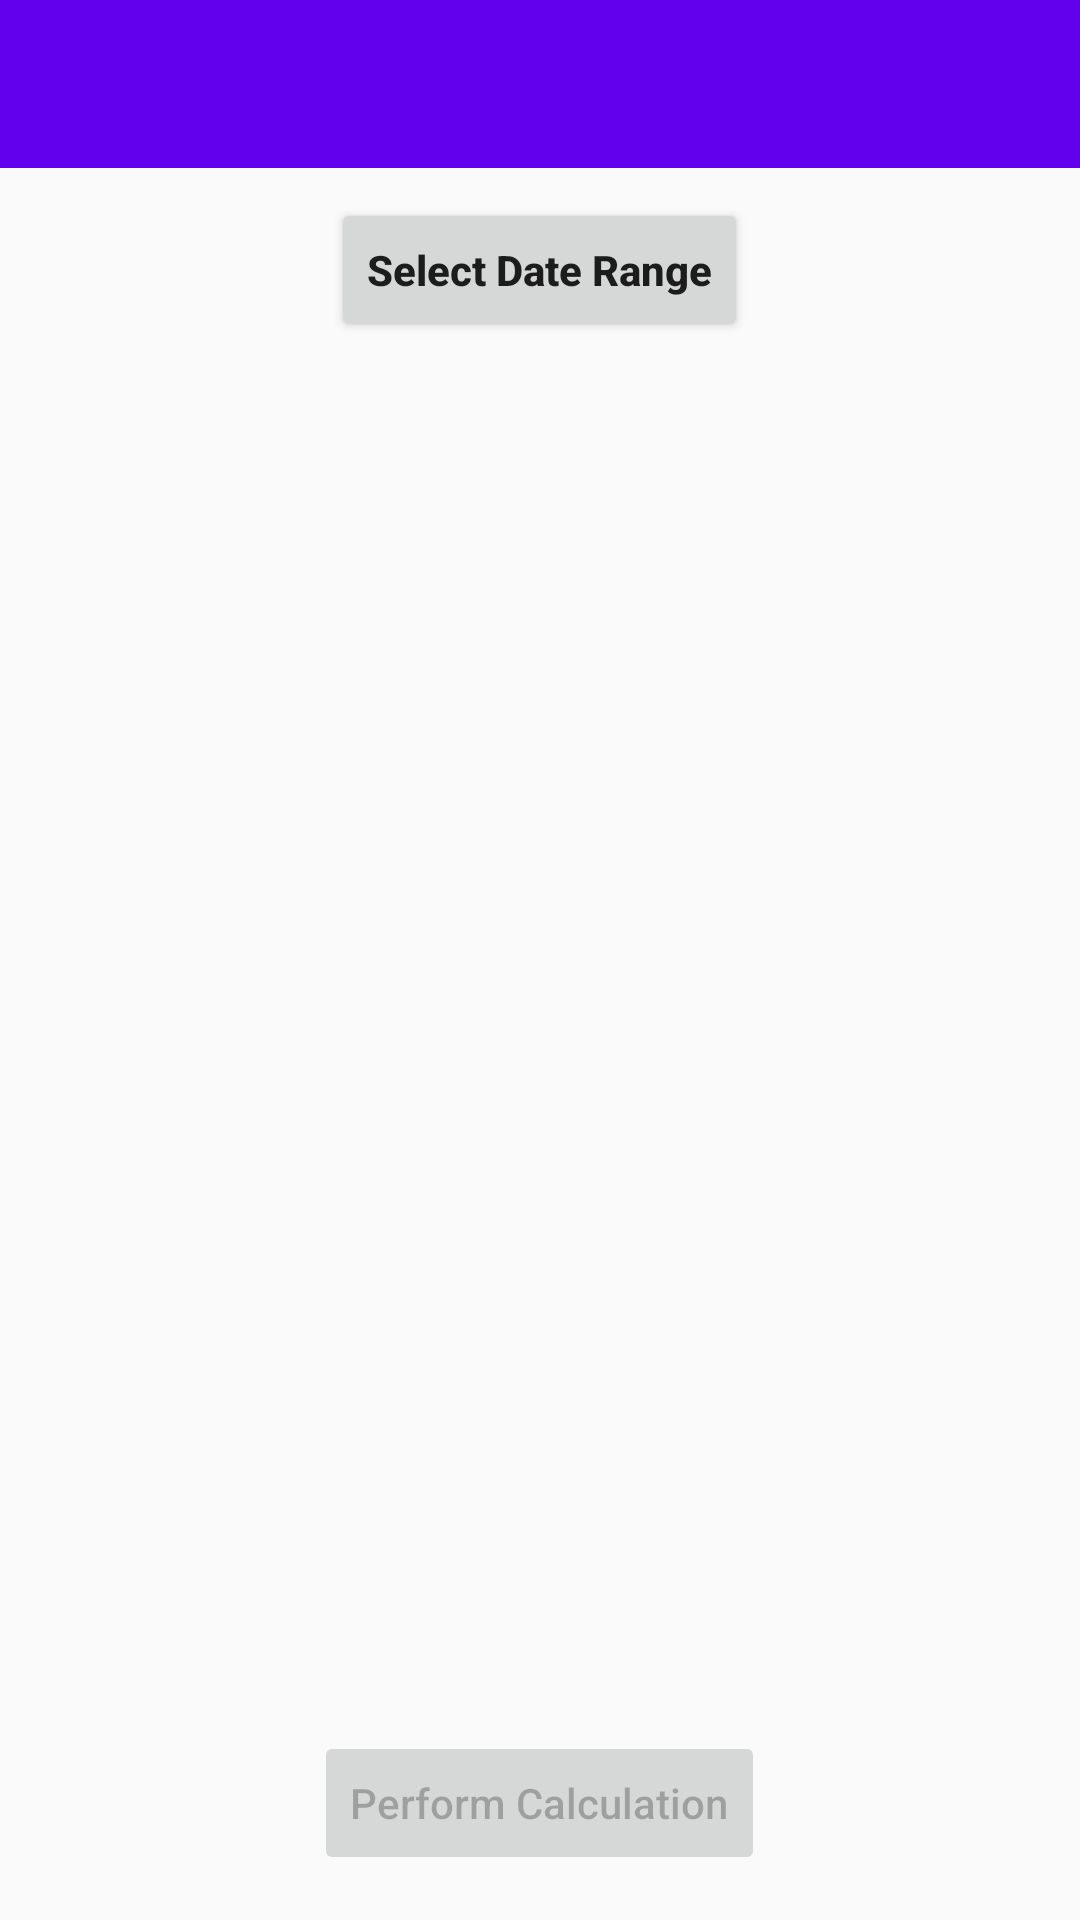

Layout XML and referenced resources for this Android screen:
<!-- AndroidManifest.xml: application theme AppTheme -->
<!-- res/layout/activity_calculendar_main.xml -->
<?xml version="1.0" encoding="utf-8"?>
<layout xmlns:android="http://schemas.android.com/apk/res/android"
        xmlns:app="http://schemas.android.com/apk/res-auto">
<LinearLayout
              android:orientation="vertical"
              android:layout_width="match_parent"
              android:layout_height="match_parent">
    <RelativeLayout android:layout_width="match_parent" android:layout_height="match_parent">
        <com.google.android.material.appbar.AppBarLayout
                android:id="@+id/toolbar_layout"
                android:layout_height="wrap_content"
                android:layout_width="match_parent"
                android:theme="@style/AppTheme.AppBarOverlay">

            <androidx.appcompat.widget.Toolbar
                    android:id="@+id/toolbar"
                    android:layout_width="match_parent"
                    android:layout_height="?attr/actionBarSize"
                    android:background="?attr/colorPrimary"
                    app:popupTheme="@style/AppTheme.PopupOverlay"/>

        </com.google.android.material.appbar.AppBarLayout>

        <Button
                android:layout_below="@id/toolbar_layout"
                android:id="@+id/btn_pick_range"
                android:layout_width="wrap_content"
                android:layout_height="wrap_content"
                android:layout_marginTop="10dp"
                android:layout_centerHorizontal="true"
                android:textStyle="bold"
                android:textAllCaps="false"
                android:text="@string/button_select_range" />

        <LinearLayout android:layout_width="match_parent"
                      android:id="@+id/exclusion_options_container"
                      android:paddingTop="50dp"
                      android:layout_height="wrap_content"
                      android:orientation="vertical"
                      android:visibility="invisible"
                      android:layout_centerHorizontal="true"
                      android:layout_below="@id/btn_pick_range">

            <TextView
                    android:id="@+id/exclusionHeader"
                    android:layout_width="match_parent"
                    android:layout_height="match_parent"
                    android:textSize="16sp"
                    android:textStyle="bold"
                    android:textAllCaps="false"
                    android:textColor="@android:color/black"
                    android:text="@string/exclusion_options_header"
                    android:layout_gravity="center_horizontal"
                    android:gravity="center_horizontal"/>

            <Spinner
                    android:id="@+id/exclusionOptions"
                    android:minHeight="48dp"
                    android:enabled="false"
                    android:minWidth="48dp"
                    android:layout_gravity="center_horizontal"
                    android:gravity="center_horizontal"
                    android:textAllCaps="false"
                    android:spinnerMode="dropdown"
                    android:entries="@array/exclusion_options"
                    android:layout_width="wrap_content"
                    android:layout_height="wrap_content"/>

            <Button
                    android:id="@+id/btn_pick_custom"
                    android:layout_width="wrap_content"
                    android:layout_height="wrap_content"
                    android:visibility="invisible"
                    android:layout_marginTop="10dp"
                    android:textAllCaps="false"
                    android:textStyle="bold"
                    android:layout_gravity="center_horizontal"
                    android:text="@string/button_select_custom" />

        </LinearLayout>

        <Button
                android:layout_width="wrap_content"
                android:layout_height="wrap_content"
                android:layout_marginTop="40dp"
                android:layout_centerHorizontal="true"
                android:layout_alignParentBottom="true"
                android:id="@+id/btnPerformCalculation"
                android:minHeight="48dp"
                android:minWidth="48dp"
                android:layout_marginBottom="15dp"
                android:textAllCaps="false"
                android:enabled="false"
                android:layout_gravity="center"
                android:text="@string/btn_perform_calculation" />

    </RelativeLayout>
</LinearLayout>
</layout>
<!-- resources referenced by this layout -->
<resources>
  <string-array name="exclusion_options">
          <item>Exclude None</item>
          <item>Exclude Saturdays</item>
          <item>Exclude Sundays</item>
          <item>Exclude Both</item>
          <item>Exclude Custom</item>
      </string-array>
  <string name="btn_perform_calculation">Perform Calculation</string>
  <string name="button_select_custom">Select Custom Dates</string>
  <string name="button_select_range">Select Date Range</string>
  <string name="exclusion_options_header">Select Date Exclusion Options</string>
  <style name="AppTheme.AppBarOverlay" parent="ThemeOverlay.AppCompat.DayNight.ActionBar" />
  <style name="AppTheme.PopupOverlay" parent="ThemeOverlay.AppCompat.DayNight" />
  <style name="AppTheme" parent="Theme.AppCompat.DayNight.DarkActionBar">
          
          <item name="colorPrimary">@color/colorPrimary</item>
          <item name="colorPrimaryDark">@color/colorPrimaryDark</item>
          <item name="colorAccent">@color/colorAccent</item>
      </style>
  <!-- not gathered from this repository: default colours our renderer supplied (Android Studio template values) -->
  <color name="colorPrimary">#FF6200EE</color>
  <color name="colorPrimaryDark">#FF3700B3</color>
  <color name="colorAccent">#FF03DAC5</color>
</resources>
